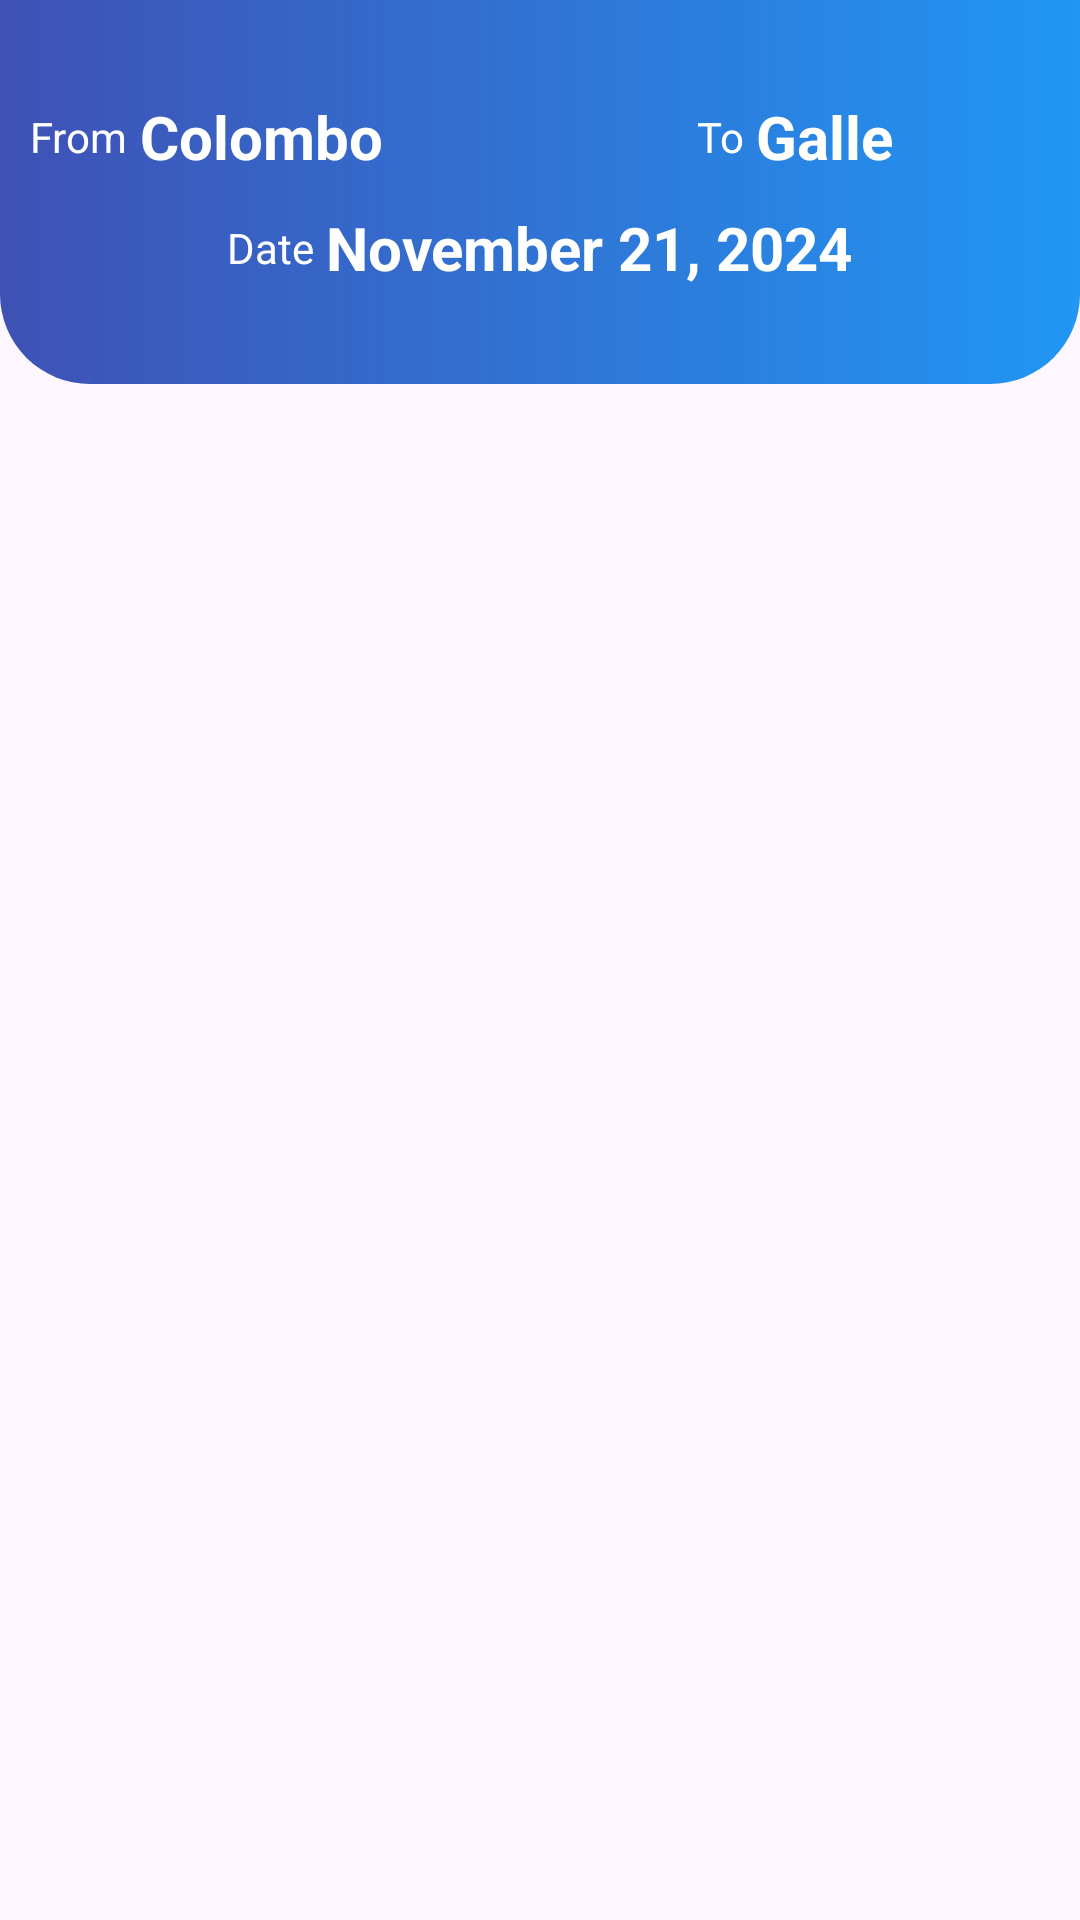

The Android layout XML behind this screen, and the referenced resources:
<!-- AndroidManifest.xml: application theme Theme.Bus_booking_test_login -->
<!-- res/layout/activity_bus_list.xml -->
<androidx.constraintlayout.widget.ConstraintLayout xmlns:android="http://schemas.android.com/apk/res/android"
    android:layout_width="match_parent"
    android:layout_height="match_parent"
    xmlns:app="http://schemas.android.com/apk/res-auto"
    android:orientation="vertical">

    
    <LinearLayout
        android:id="@+id/linearLayout"
        android:layout_width="match_parent"
        android:layout_height="0dp"
        android:background="@drawable/top_gradient_rounded"
        android:orientation="vertical"
        android:gravity="center"
        android:padding="10dp"
        app:layout_constraintTop_toTopOf="parent"
        app:layout_constraintHeight_percent="0.2">

        
        <LinearLayout
            android:layout_width="match_parent"
            android:layout_height="wrap_content"
            android:baselineAligned="false"
            android:orientation="horizontal"
            android:weightSum="2">

            
            <LinearLayout
                android:layout_width="0dp"
                android:layout_height="wrap_content"
                android:layout_weight="1"
                android:layout_gravity="center"
                android:orientation="horizontal">

                <TextView
                    android:layout_width="wrap_content"
                    android:layout_height="wrap_content"
                    android:paddingEnd="4dp"
                    android:text="From"
                    android:textColor="#FFFFFF"
                    android:textSize="14sp"
                    android:layout_gravity="center"/>

                <TextView
                    android:id="@+id/tv_starting_point"
                    android:layout_width="wrap_content"
                    android:layout_height="wrap_content"
                    android:text="Colombo"
                    android:textColor="#FFFFFF"
                    android:textSize="20sp"
                    android:textStyle="bold" />
            </LinearLayout>

            
            <LinearLayout
                android:layout_width="0dp"
                android:layout_height="wrap_content"
                android:layout_weight="1"
                android:gravity="center"
                android:orientation="horizontal">

                <TextView
                    android:layout_width="wrap_content"
                    android:layout_height="wrap_content"
                    android:paddingEnd="4dp"
                    android:text="To"
                    android:layout_gravity="center"
                    android:textColor="#FFFFFF"
                    android:textSize="14sp" />

                <TextView
                    android:id="@+id/tv_ending_point"
                    android:layout_width="wrap_content"
                    android:layout_height="wrap_content"
                    android:text="Galle"
                    android:textColor="#FFFFFF"
                    android:textSize="20sp"
                    android:textStyle="bold" />
            </LinearLayout>
        </LinearLayout>

        
        <LinearLayout
            android:layout_width="match_parent"
            android:layout_height="wrap_content"
            android:orientation="horizontal"
            android:layout_marginTop="10dp"
            android:gravity="center">

            <TextView
                android:layout_width="wrap_content"
                android:layout_height="wrap_content"
                android:paddingEnd="4dp"
                android:text="Date"
                android:textColor="#FFFFFF"
                android:layout_gravity="center"
                android:textSize="14sp" />

            <TextView
                android:id="@+id/tv_booking_date"
                android:layout_width="wrap_content"
                android:layout_height="wrap_content"
                android:text="November 21, 2024"
                android:textColor="#FFFFFF"
                android:textSize="20sp"
                android:textStyle="bold" />
        </LinearLayout>
    </LinearLayout>

    
    <androidx.recyclerview.widget.RecyclerView
        android:id="@+id/recyclerViewBuses"
        android:layout_width="match_parent"
        android:layout_height="580dp"
        android:layout_below="@id/linearLayout"
        android:clipToPadding="false"
        android:padding="16dp"
        app:layout_constraintTop_toBottomOf="@+id/linearLayout" />

</androidx.constraintlayout.widget.ConstraintLayout>
<!-- resources referenced by this layout -->
<resources>
  <!-- drawable top_gradient_rounded (drawable) -->
  <?xml version="1.0" encoding="utf-8"?>
  <layer-list xmlns:android="http://schemas.android.com/apk/res/android">
      
      <item>
          <shape android:shape="rectangle">
              <gradient
                  android:startColor="#3F51B5"
                  android:endColor="#2196F3"
                  android:angle="0" />
              <corners
                  android:topLeftRadius="0dp"
                  android:topRightRadius="0dp"
                  android:bottomLeftRadius="30dp"
                  android:bottomRightRadius="30dp" />
          </shape>
      </item>
  </layer-list>
  <style name="Theme.Bus_booking_test_login" parent="Base.Theme.Bus_booking_test_login" />
  <style name="Base.Theme.Bus_booking_test_login" parent="Theme.Material3.DayNight.NoActionBar">
          
          
      </style>
</resources>
